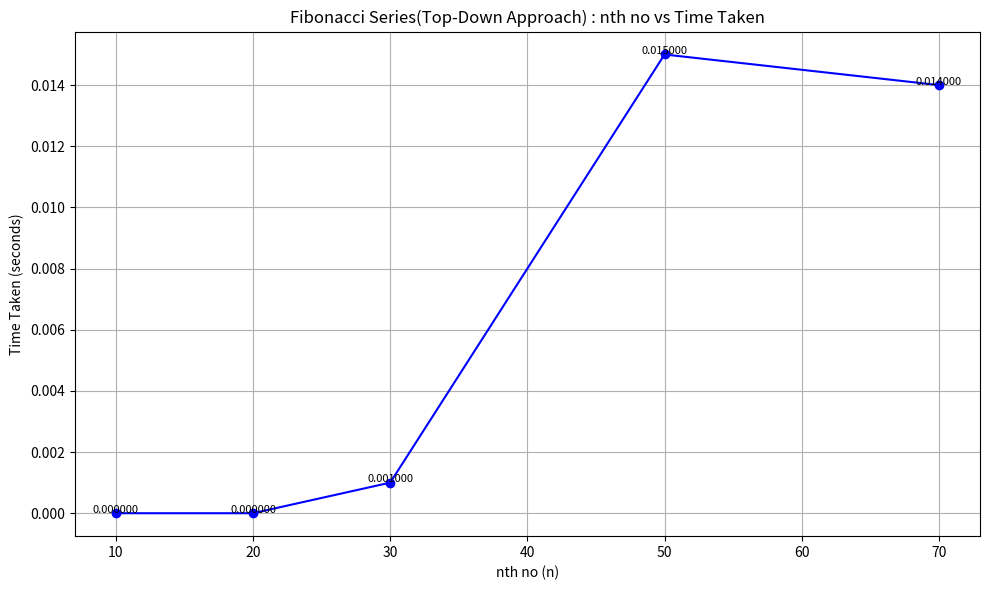

This chart was generated by the following Python code:
import matplotlib.pyplot as plt

# Data
n_values = [10,20,30,50,70]
time_values = [0.000000, 0.000000, 0.001000, 0.015000, 0.014000, 
               ]

# Plotting
plt.figure(figsize=(10, 6))
plt.plot(n_values, time_values, marker='o', linestyle='-', color='blue')

# Titles and labels
plt.title('Fibonacci Series(Top-Down Approach) : nth no vs Time Taken')
plt.xlabel('nth no (n)')
plt.ylabel('Time Taken (seconds)')
plt.grid(True)

# Show data point values
for i in range(len(n_values)):
    plt.text(n_values[i], time_values[i] + 0.00001, f"{time_values[i]:.6f}", 
             ha='center', fontsize=8)

plt.tight_layout()
plt.show()